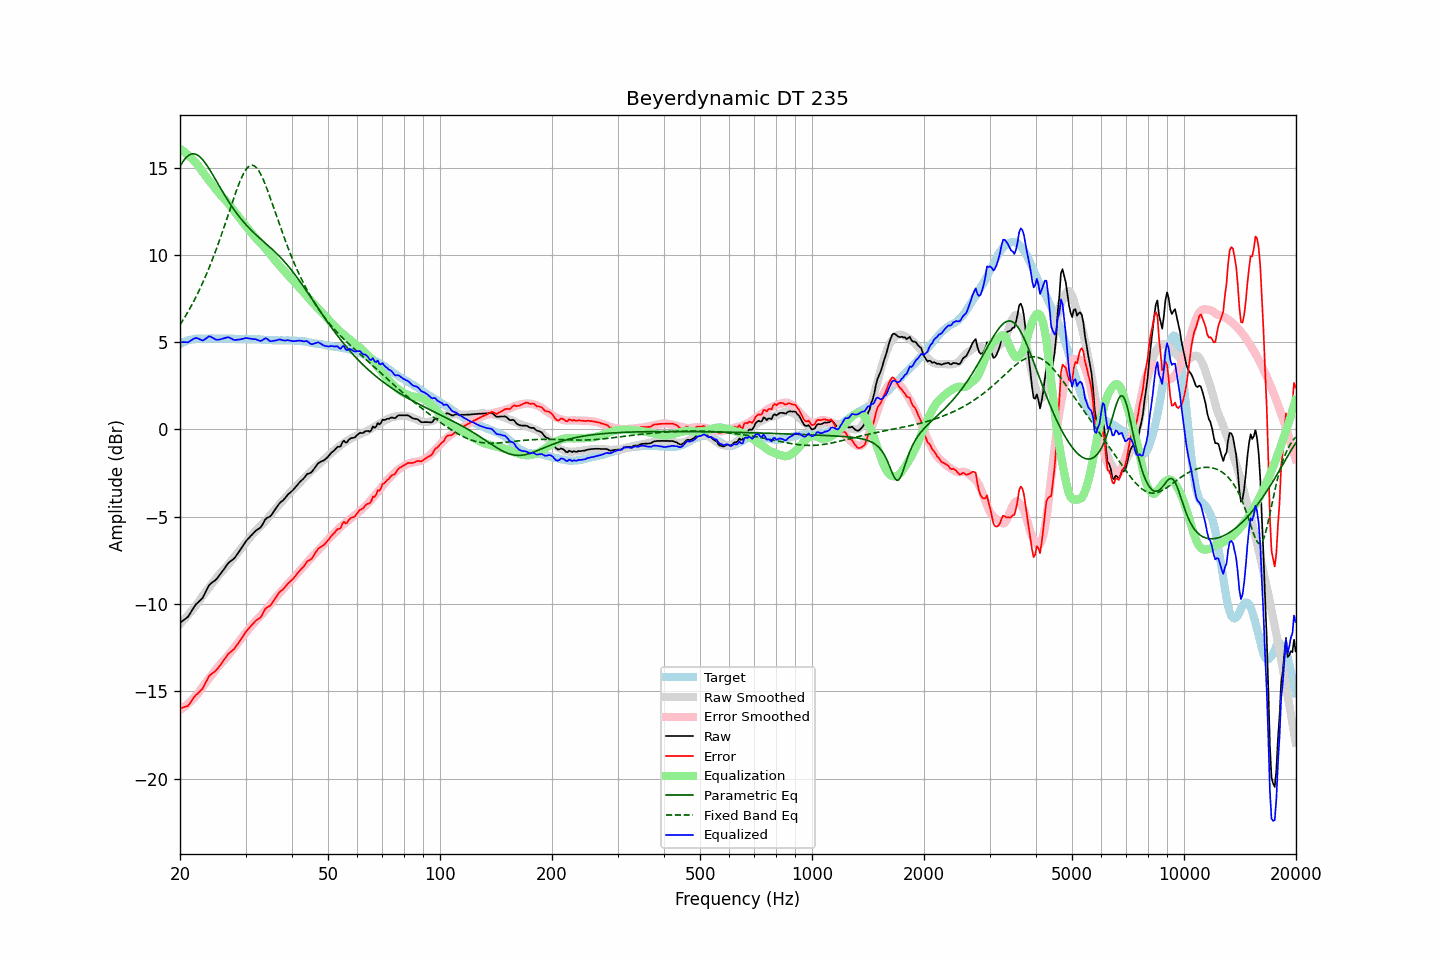

Source data for this figure (header and first rows):
frequency, raw, error, smoothed, error_smoothed, equalization, parametric_eq, fixed_band_eq, equalized_raw, equalized_smoothed, target
20.00, -11.08, -15.97, -11.15, -16.07, 16.07, 15.06, 5.99, 4.99, 4.92, 4.89
20.20, -11.01, -15.95, -11.06, -16.01, 16.01, 15.22, 6.13, 5.00, 4.95, 4.94
20.40, -10.94, -15.93, -10.95, -15.94, 15.94, 15.36, 6.28, 5.00, 4.99, 4.99
20.61, -10.87, -15.89, -10.85, -15.87, 15.87, 15.48, 6.43, 5.00, 5.02, 5.02
20.81, -10.80, -15.87, -10.74, -15.80, 15.80, 15.59, 6.58, 4.99, 5.05, 5.07
21.02, -10.73, -15.84, -10.64, -15.71, 15.71, 15.67, 6.74, 4.98, 5.08, 5.11
21.23, -10.58, -15.71, -10.53, -15.63, 15.63, 15.73, 6.90, 5.05, 5.10, 5.12
21.44, -10.43, -15.58, -10.42, -15.54, 15.54, 15.77, 7.07, 5.11, 5.13, 5.14
21.66, -10.29, -15.45, -10.30, -15.45, 15.45, 15.79, 7.24, 5.16, 5.15, 5.16
21.87, -10.14, -15.31, -10.19, -15.35, 15.35, 15.78, 7.42, 5.21, 5.16, 5.17
22.09, -10.01, -15.20, -10.07, -15.25, 15.25, 15.75, 7.60, 5.24, 5.18, 5.19
22.31, -9.93, -15.13, -9.95, -15.14, 15.14, 15.70, 7.79, 5.21, 5.19, 5.20
22.54, -9.84, -15.05, -9.82, -15.01, 15.01, 15.64, 7.98, 5.17, 5.20, 5.20
22.76, -9.75, -14.95, -9.68, -14.88, 14.88, 15.55, 8.17, 5.13, 5.20, 5.20
22.99, -9.66, -14.85, -9.55, -14.75, 14.75, 15.46, 8.37, 5.09, 5.20, 5.19
23.22, -9.49, -14.68, -9.42, -14.63, 14.63, 15.34, 8.58, 5.13, 5.20, 5.19
23.45, -9.30, -14.49, -9.30, -14.50, 14.50, 15.22, 8.79, 5.20, 5.20, 5.19
23.69, -9.13, -14.32, -9.18, -14.39, 14.39, 15.09, 9.01, 5.26, 5.20, 5.20
23.92, -8.94, -14.14, -9.07, -14.27, 14.27, 14.95, 9.23, 5.33, 5.20, 5.20
24.16, -8.84, -14.05, -8.95, -14.16, 14.16, 14.80, 9.46, 5.31, 5.20, 5.21
24.40, -8.77, -13.99, -8.83, -14.04, 14.04, 14.64, 9.69, 5.26, 5.20, 5.21
24.65, -8.70, -13.91, -8.71, -13.91, 13.91, 14.49, 9.93, 5.21, 5.20, 5.20
24.89, -8.64, -13.84, -8.59, -13.79, 13.79, 14.33, 10.18, 5.15, 5.20, 5.20
25.14, -8.54, -13.74, -8.47, -13.67, 13.67, 14.17, 10.43, 5.13, 5.20, 5.20
25.39, -8.42, -13.63, -8.36, -13.56, 13.56, 14.01, 10.68, 5.14, 5.21, 5.21
25.65, -8.30, -13.51, -8.25, -13.46, 13.46, 13.85, 10.94, 5.15, 5.21, 5.21
25.91, -8.18, -13.37, -8.15, -13.36, 13.36, 13.69, 11.21, 5.18, 5.20, 5.20
26.16, -8.05, -13.25, -8.06, -13.26, 13.26, 13.54, 11.48, 5.21, 5.20, 5.20
26.43, -7.93, -13.12, -7.96, -13.16, 13.16, 13.38, 11.75, 5.23, 5.20, 5.20
26.69, -7.79, -12.99, -7.86, -13.06, 13.06, 13.23, 12.02, 5.26, 5.20, 5.20
26.96, -7.66, -12.87, -7.75, -12.94, 12.94, 13.09, 12.30, 5.28, 5.20, 5.20
27.23, -7.58, -12.79, -7.63, -12.83, 12.83, 12.94, 12.58, 5.24, 5.19, 5.20
27.50, -7.51, -12.71, -7.52, -12.71, 12.71, 12.81, 12.85, 5.20, 5.19, 5.20
27.77, -7.44, -12.63, -7.40, -12.59, 12.59, 12.67, 13.13, 5.15, 5.19, 5.19
28.05, -7.36, -12.55, -7.29, -12.47, 12.47, 12.54, 13.39, 5.11, 5.19, 5.19
28.33, -7.23, -12.41, -7.17, -12.36, 12.36, 12.41, 13.65, 5.12, 5.19, 5.18
28.62, -7.11, -12.28, -7.05, -12.24, 12.24, 12.29, 13.90, 5.13, 5.18, 5.17
28.90, -6.97, -12.16, -6.94, -12.12, 12.12, 12.17, 14.14, 5.15, 5.18, 5.18
29.19, -6.83, -12.00, -6.82, -12.00, 12.00, 12.05, 14.36, 5.17, 5.18, 5.17
29.48, -6.69, -11.88, -6.70, -11.88, 11.88, 11.94, 14.56, 5.18, 5.18, 5.19
29.78, -6.54, -11.72, -6.58, -11.76, 11.76, 11.84, 14.73, 5.21, 5.18, 5.18
30.08, -6.41, -11.59, -6.47, -11.64, 11.64, 11.73, 14.88, 5.24, 5.17, 5.19
30.38, -6.30, -11.48, -6.36, -11.53, 11.53, 11.63, 14.99, 5.23, 5.17, 5.17
30.68, -6.20, -11.37, -6.25, -11.42, 11.42, 11.53, 15.08, 5.21, 5.17, 5.17
30.99, -6.10, -11.27, -6.13, -11.30, 11.30, 11.44, 15.12, 5.20, 5.17, 5.17
31.30, -6.01, -11.18, -6.02, -11.19, 11.19, 11.35, 15.13, 5.18, 5.17, 5.17
31.61, -5.91, -11.08, -5.92, -11.08, 11.08, 11.26, 15.10, 5.17, 5.16, 5.16
31.93, -5.81, -10.98, -5.82, -10.98, 10.98, 11.17, 15.04, 5.17, 5.16, 5.16
32.24, -5.75, -10.90, -5.73, -10.88, 10.88, 11.09, 14.94, 5.13, 5.16, 5.15
32.57, -5.69, -10.85, -5.64, -10.79, 10.79, 11.00, 14.81, 5.09, 5.15, 5.16
32.89, -5.63, -10.78, -5.55, -10.69, 10.69, 10.92, 14.65, 5.06, 5.14, 5.15
33.22, -5.50, -10.64, -5.45, -10.60, 10.60, 10.84, 14.47, 5.09, 5.14, 5.14
33.55, -5.33, -10.47, -5.36, -10.49, 10.49, 10.76, 14.26, 5.16, 5.13, 5.14
33.89, -5.16, -10.29, -5.25, -10.38, 10.38, 10.67, 14.04, 5.22, 5.13, 5.12
34.23, -5.07, -10.20, -5.15, -10.27, 10.27, 10.59, 13.80, 5.20, 5.12, 5.13
34.57, -5.03, -10.15, -5.04, -10.16, 10.16, 10.51, 13.55, 5.13, 5.12, 5.12
34.92, -4.99, -10.11, -4.93, -10.05, 10.05, 10.43, 13.30, 5.05, 5.11, 5.11
35.27, -4.88, -9.99, -4.82, -9.93, 9.93, 10.35, 13.03, 5.05, 5.11, 5.11
35.62, -4.74, -9.85, -4.71, -9.82, 9.82, 10.26, 12.77, 5.07, 5.11, 5.11
35.97, -4.61, -9.71, -4.59, -9.70, 9.70, 10.17, 12.50, 5.09, 5.10, 5.10
... 635 more rows
